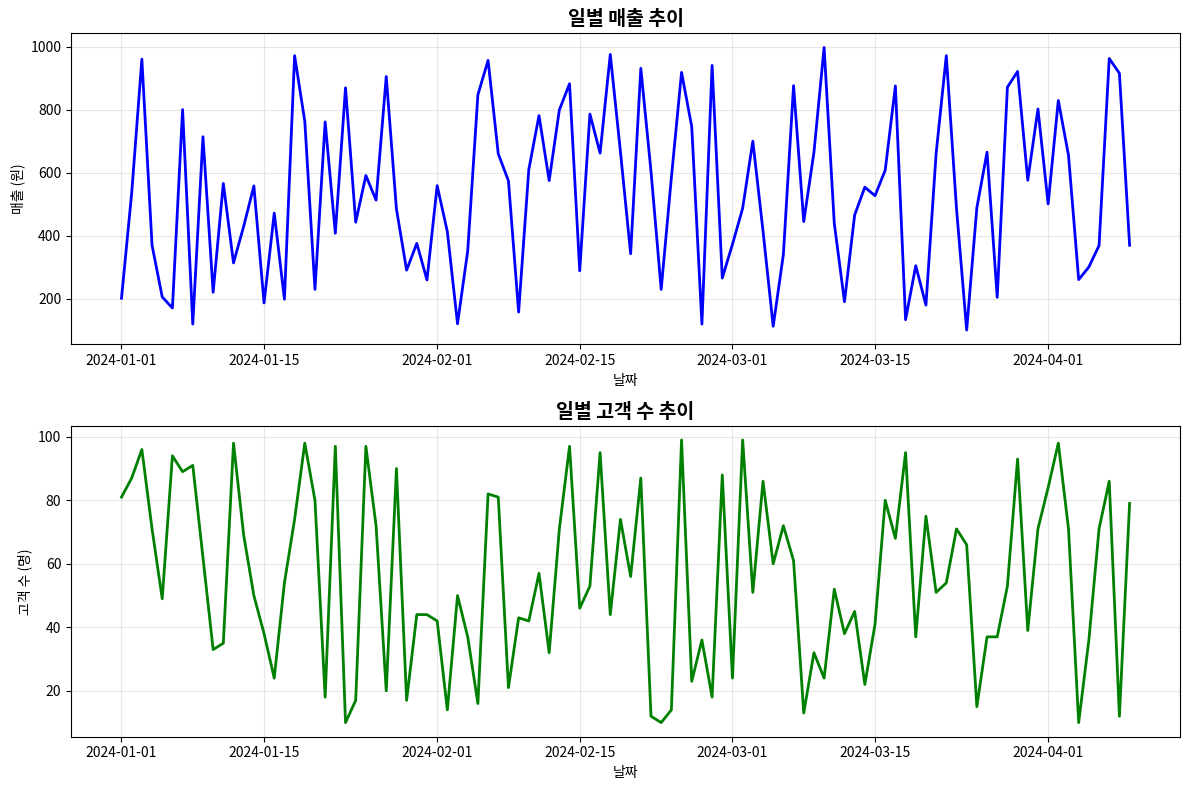

The matplotlib source for this figure:
import pandas as pd
import numpy as np
import matplotlib.pyplot as plt

# 샘플 데이터 생성
np.random.seed(42)
dates = pd.date_range('2024-01-01', periods=100)
data = {
    'date': dates,
    'sales': np.random.randint(100, 1000, 100),
    'customers': np.random.randint(10, 100, 100)
}
df = pd.DataFrame(data)

# 기본 통계
print("데이터 요약:")
print(df.describe())
print(f"\n총 매출: {df['sales'].sum():,}원")
print(f"평균 고객 수: {df['customers'].mean():.1f}명")

# 시각화
fig, axes = plt.subplots(2, 1, figsize=(12, 8))

# 매출 추이
axes[0].plot(df['date'], df['sales'], color='blue', linewidth=2)
axes[0].set_title('일별 매출 추이', fontsize=14, fontweight='bold')
axes[0].set_xlabel('날짜')
axes[0].set_ylabel('매출 (원)')
axes[0].grid(True, alpha=0.3)

# 고객 수 추이
axes[1].plot(df['date'], df['customers'], color='green', linewidth=2)
axes[1].set_title('일별 고객 수 추이', fontsize=14, fontweight='bold')
axes[1].set_xlabel('날짜')
axes[1].set_ylabel('고객 수 (명)')
axes[1].grid(True, alpha=0.3)

plt.tight_layout()
plt.show()